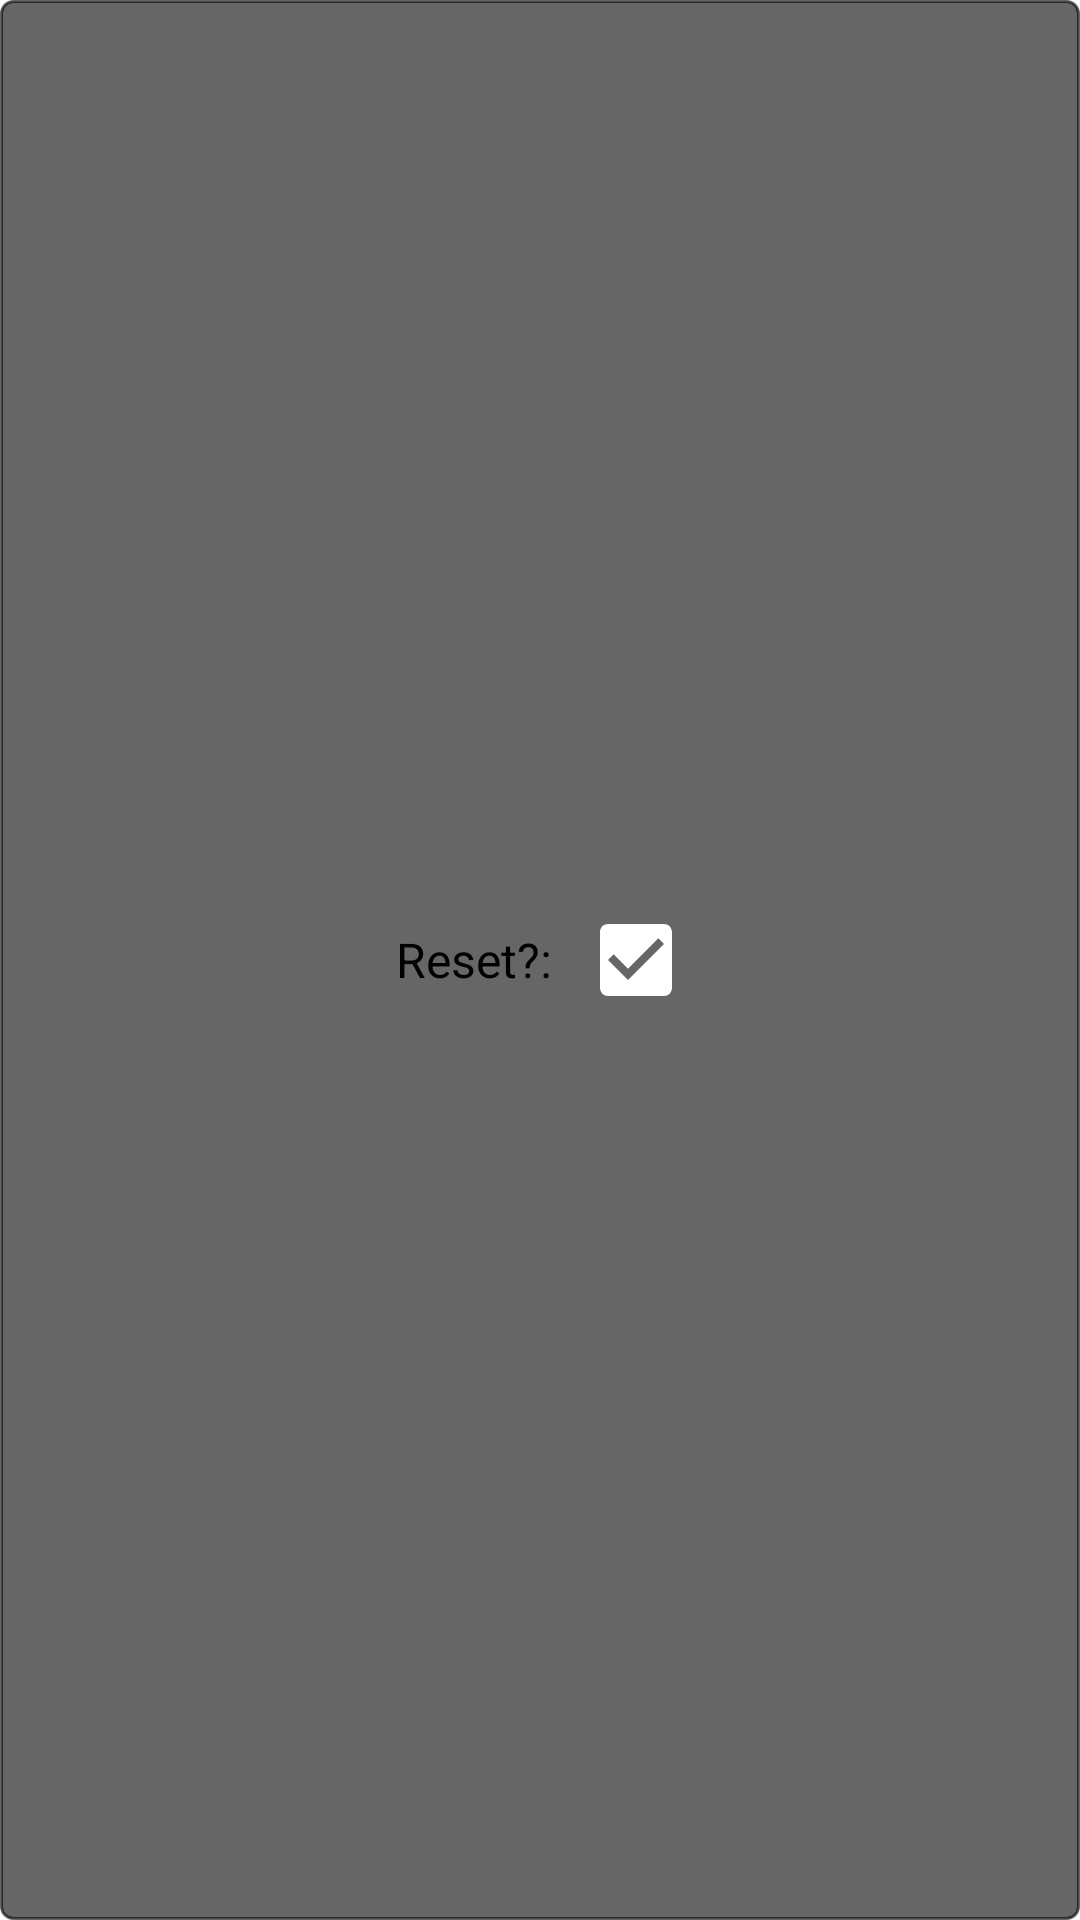

Reconstruct the res/layout file that produces this screen, plus the resources it refers to.
<!-- AndroidManifest.xml: application theme Theme.KumiteScore -->
<!-- res/layout/reset_confirm.xml -->
<?xml version="1.0" encoding="utf-8"?>
<LinearLayout xmlns:android="http://schemas.android.com/apk/res/android"
    android:layout_width="wrap_content"
    android:layout_height="wrap_content"
    android:background="@drawable/rounded_popup"
    android:gravity="center"
    android:orientation="horizontal"
    android:padding="12dp">

    <TextView
        android:layout_width="wrap_content"
        android:layout_height="wrap_content"
        android:layout_marginEnd="12dp"
        android:text="@string/reset"
        android:textSize="16sp" />

    <ImageView
        android:id="@+id/popConfirm"
        android:layout_width="32dp"
        android:layout_height="32dp"
        android:background="?attr/selectableItemBackgroundBorderless"
        android:contentDescription="@string/contentDescription"
        android:src="@drawable/confirm" />
</LinearLayout>
<!-- resources referenced by this layout -->
<resources>
  <!-- drawable confirm (drawable) -->
  <vector xmlns:android="http://schemas.android.com/apk/res/android"
      android:width="24dp"
      android:height="24dp"
      android:viewportWidth="24"
      android:viewportHeight="24">
      <path
          android:fillColor="@color/white"
          android:pathData="M10,17L5,12L6.41,10.58L10,14.17L17.59,6.58L19,8M19,3H5C3.89,3 3,3.89 3,5V19A2,2 0 0,0 5,21H19A2,2 0 0,0 21,19V5C21,3.89 20.1,3 19,3Z" />
  </vector>
  <!-- drawable rounded_popup (drawable) -->
  <?xml version="1.0" encoding="utf-8"?>
  <shape xmlns:android="http://schemas.android.com/apk/res/android">
      <stroke
          android:width="1dp"
          android:color="@color/black_transp" />
      <solid android:color="@color/black_transp" />
      <corners android:radius="4dp" />
  </shape>
  <string name="contentDescription" translatable="false">Placeholder</string>
  <string name="reset">Reset?:</string>
  <style name="Theme.KumiteScore" parent="Theme.MaterialComponents.NoActionBar">
          
          <item name="colorPrimary">@color/purple_500</item>
          <item name="colorPrimaryVariant">@color/purple_700</item>
          <item name="colorOnPrimary">@color/white</item>
          
          <item name="android:statusBarColor">?attr/colorPrimaryVariant</item>
          
      </style>
  <color name="white">#FFFFFFFF</color>
  <color name="black_transp">#99000000</color>
  <color name="purple_500">#FF6200EE</color>
  <color name="purple_700">#FF3700B3</color>
</resources>
